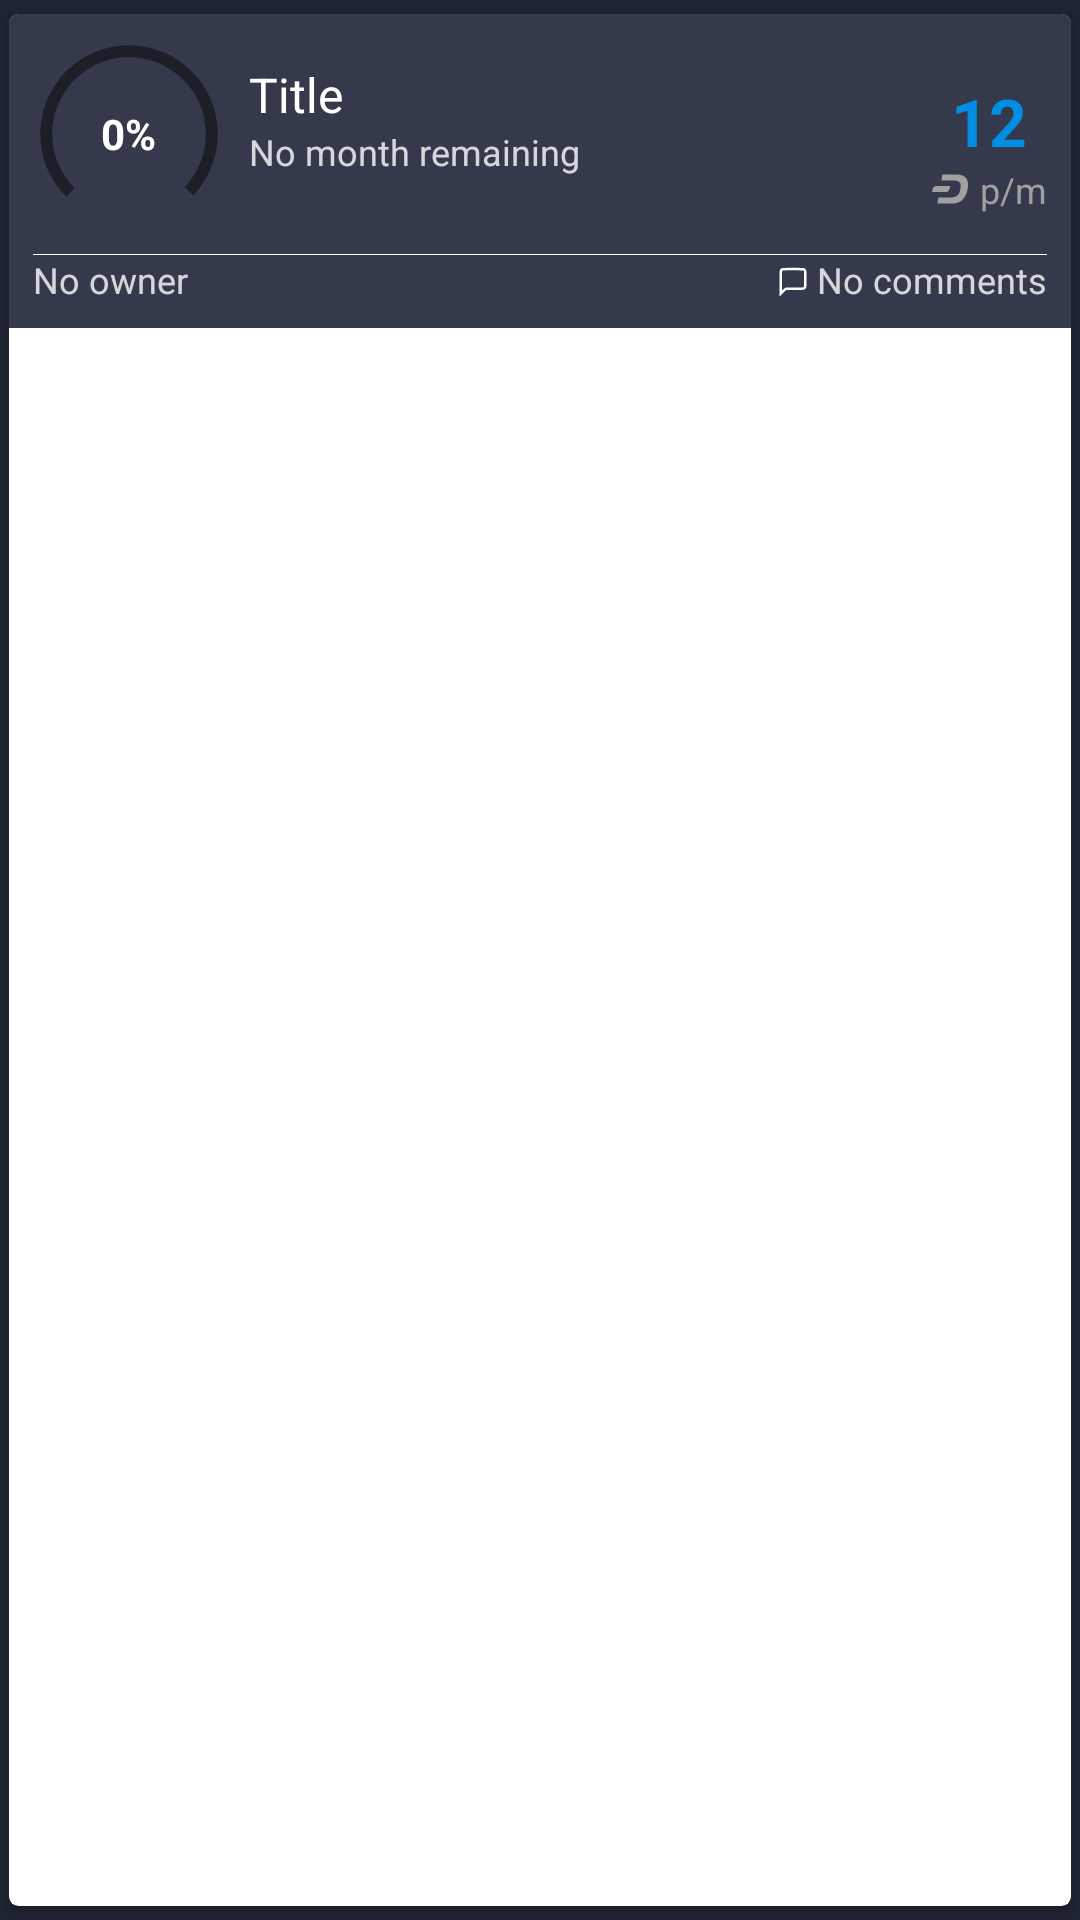

The Android layout XML behind this screen, and the referenced resources:
<!-- AndroidManifest.xml: application theme Dash_theme -->
<!-- res/layout/proposal_view.xml -->
<?xml version="1.0" encoding="utf-8"?>
<android.support.v7.widget.CardView xmlns:android="http://schemas.android.com/apk/res/android"
    xmlns:app="http://schemas.android.com/apk/res-auto"
    android:layout_width="match_parent"
    android:layout_height="wrap_content"
    android:layout_marginLeft="5dp"
    android:layout_marginRight="5dp"
    app:cardCornerRadius="3dp"
    app:cardElevation="3dp"
    app:cardPreventCornerOverlap="false"
    app:cardUseCompatPadding="true">

    <LinearLayout
        android:layout_width="match_parent"
        android:layout_height="wrap_content"
        android:background="@color/list_item_background"
        android:foreground="@drawable/selectable_item_background_light"
        android:orientation="vertical"
        android:padding="8dp">

        <LinearLayout
            android:layout_width="match_parent"
            android:layout_height="wrap_content"
            android:orientation="horizontal">

            <include
                android:id="@+id/proposal_progress_view"
                layout="@layout/proposal_progress_view"
                android:layout_width="wrap_content"
                android:layout_height="wrap_content"
                android:layout_marginBottom="8dp" />

            <LinearLayout
                android:layout_width="0dp"
                android:layout_height="wrap_content"
                android:layout_marginEnd="8dp"
                android:layout_marginStart="8dp"
                android:layout_marginTop="8dp"
                android:layout_weight="1"
                android:orientation="vertical">

                <TextView
                    android:id="@+id/title"
                    style="@style/text_list_item_title"
                    android:layout_width="wrap_content"
                    android:layout_height="wrap_content"
                    android:ellipsize="end"
                    android:maxLines="1"
                    android:text="@string/title" />

                <TextView
                    android:id="@+id/month_remaining"
                    style="@style/text_small_semi_white"
                    android:layout_width="wrap_content"
                    android:layout_height="wrap_content"
                    android:ellipsize="end"
                    android:maxLines="1"
                    android:text="@string/no_month_remaining" />

            </LinearLayout>

            <LinearLayout
                android:layout_width="wrap_content"
                android:layout_height="wrap_content"
                android:layout_gravity="center_vertical"
                android:orientation="vertical">

                <TextView
                    android:id="@+id/dash_amount"
                    style="@style/text_content_bold"
                    android:layout_width="wrap_content"
                    android:layout_height="wrap_content"
                    android:layout_gravity="center_horizontal"
                    android:text="12"
                    android:textColor="@color/dash_blue"
                    android:textSize="22sp" />

                <TextView
                    android:id="@+id/per_month"
                    style="@style/text_title_small_grey"
                    android:layout_width="wrap_content"
                    android:layout_height="wrap_content"
                    android:drawablePadding="4dp"
                    android:drawableStart="@drawable/ic_dash_d_unit"
                    android:drawableTint="@color/grey"
                    android:text="@string/per_month" />

            </LinearLayout>

        </LinearLayout>

        <FrameLayout
            android:layout_width="match_parent"
            android:layout_height="1px"
            android:background="@color/white" />

        <RelativeLayout
            android:layout_width="match_parent"
            android:layout_height="wrap_content">

            <TextView
                android:id="@+id/owner"
                style="@style/text_small_semi_white"
                android:layout_width="wrap_content"
                android:layout_height="wrap_content"
                android:layout_marginEnd="8dp"
                android:layout_marginTop="0dp"
                android:text="@string/no_owner" />

            <TextView
                android:id="@+id/comments_number"
                style="@style/text_small_semi_white"
                android:layout_width="wrap_content"
                android:layout_height="wrap_content"
                android:layout_alignParentEnd="true"
                android:layout_marginStart="2dp"
                android:drawablePadding="2dp"
                android:drawableStart="@drawable/ic_comments_12dp"
                android:ellipsize="end"
                android:maxLines="1"
                android:text="@string/textview_no_comments" />

        </RelativeLayout>

    </LinearLayout>

</android.support.v7.widget.CardView>
<!-- res/layout/proposal_progress_view.xml (included above) -->
<?xml version="1.0" encoding="utf-8"?>
<FrameLayout xmlns:android="http://schemas.android.com/apk/res/android"
    android:layout_width="wrap_content"
    android:layout_height="wrap_content">

    <ProgressBar
        style="?android:attr/progressBarStyleHorizontal"
        android:layout_width="64dp"
        android:layout_height="64dp"
        android:indeterminate="false"
        android:max="134"
        android:progress="100"
        android:progressDrawable="@drawable/progress_circle_back"
        android:rotation="225" />

    <ProgressBar
        android:id="@+id/approval_progress"
        style="?android:attr/progressBarStyleHorizontal"
        android:layout_width="64dp"
        android:layout_height="64dp"
        android:indeterminate="false"
        android:max="134"
        android:progress="55"
        android:progressDrawable="@drawable/progress_circle"
        android:rotation="225" />

    <TextView
        android:id="@+id/approval_progress_value"
        style="@style/text_content_bold"
        android:layout_width="wrap_content"
        android:layout_height="wrap_content"
        android:layout_gravity="center"
        android:text="@string/default_percentage" />

</FrameLayout>
<!-- resources referenced by this layout -->
<resources>
  <color name="dash_blue">#008de4</color>
  <color name="grey">#a0a0a0</color>
  <color name="list_item_background">#343a4b</color>
  <color name="white">#ffffff</color>
  <!-- drawable ic_dash_d_unit (drawable-v21) -->
  <vector xmlns:android="http://schemas.android.com/apk/res/android"
      android:width="12dp"
      android:height="10dp"
      android:viewportHeight="10"
      android:viewportWidth="12">
      <path
          android:fillColor="#ffffff"
          android:pathData="M3.4902344 0.12890625l-0.3613282 2.02539065 3.9433594 0.00391c1.9418913 -0.00069 2.516455 0.7054088 2.5 1.875 -0.00837 0.5995338 -0.2685406 1.6127238 -0.3808594 1.9414063 -0.2992524 0.8756912 -0.9137437 1.87467 -3.21875 1.8710937l-3.8339843 0 -0.3613281 2.0253907 4.359375 0c1.5376849 0 2.1917768 -0.1799451 2.8847656 -0.5C10.556807 8.6619725 11.469925 7.1455537 11.835938 5.1679688 12.380889 2.2234113 11.702617 0.12890625 7.8613281 0.12890625l-4.3710937 0zM1.6054688 3.984375c-1.14460255 0 -1.30764692 0.744515 -1.41601568 1.1953125C0.04765812 5.7698687 0 6.0097656 0 6.0097656l4.4746094 0C5.6192106 6.0097656 5.78228 5.2632725 5.890625 4.8125 6.0324212 4.2223175 6.0800781 3.984375 6.0800781 3.984375l-4.4746093 0z" />
  </vector>
  <!-- drawable progress_circle_back (drawable) -->
  <?xml version="1.0" encoding="utf-8"?>
  <rotate xmlns:android="http://schemas.android.com/apk/res/android"
      android:fromDegrees="270"
      android:toDegrees="270">
      <shape
          android:innerRadiusRatio="2.5"
          android:shape="ring"
          android:thickness="4dp"
          android:useLevel="true">
  
          <gradient
              android:angle="0"
              android:endColor="#77000000"
              android:startColor="#77000000"
              android:type="sweep"
              android:useLevel="false" />
      </shape>
  </rotate>
  <!-- drawable selectable_item_background_light (drawable-v21) -->
  <?xml version="1.0" encoding="utf-8"?>
  <ripple xmlns:android="http://schemas.android.com/apk/res/android"
      android:color="@color/ripple_light">
      <item android:id="@android:id/mask">
          <shape android:shape="rectangle">
              <solid android:color="?android:colorPrimary" />
          </shape>
          <color android:color="@color/white" />
      </item>
  </ripple>
  <string name="default_percentage">0%</string>
  <string name="no_month_remaining">No month remaining</string>
  <string name="no_owner">No owner</string>
  <string name="per_month">p/m</string>
  <string name="textview_no_comments">No comments</string>
  <string name="title">Title</string>
  <style name="text_content_bold" parent="android:Widget.TextView">
          <item name="android:textColor">@color/white</item>
          <item name="android:textSize">14sp</item>
          <item name="android:textStyle">bold</item>
      </style>
  <style name="text_list_item_title" parent="android:Widget.TextView">
          <item name="android:textColor">@color/text_light</item>
          <item name="android:textSize">16sp</item>
          <item name="android:ellipsize">end</item>
          <item name="android:maxLines">2</item>
      </style>
  <style name="text_small_semi_white" parent="android:Widget.TextView">
          <item name="android:textColor">@color/semi_white</item>
          <item name="android:textSize">12sp</item>
      </style>
  <style name="text_title_small_grey" parent="android:Widget.TextView">
          <item name="android:textColor">@color/grey</item>
          <item name="android:textSize">12sp</item>
      </style>
  <color name="ripple_light">#40ffffff</color>
  <color name="text_light">#ffffff</color>
  <color name="semi_white">#ccffffff</color>
  <color name="dash_blue_dark">#0082d2</color>
  <color name="dark_background">#202534</color>
  <color name="semi_grey">#88a0a0a0</color>
  <color name="deep_blue">#012060</color>
</resources>
